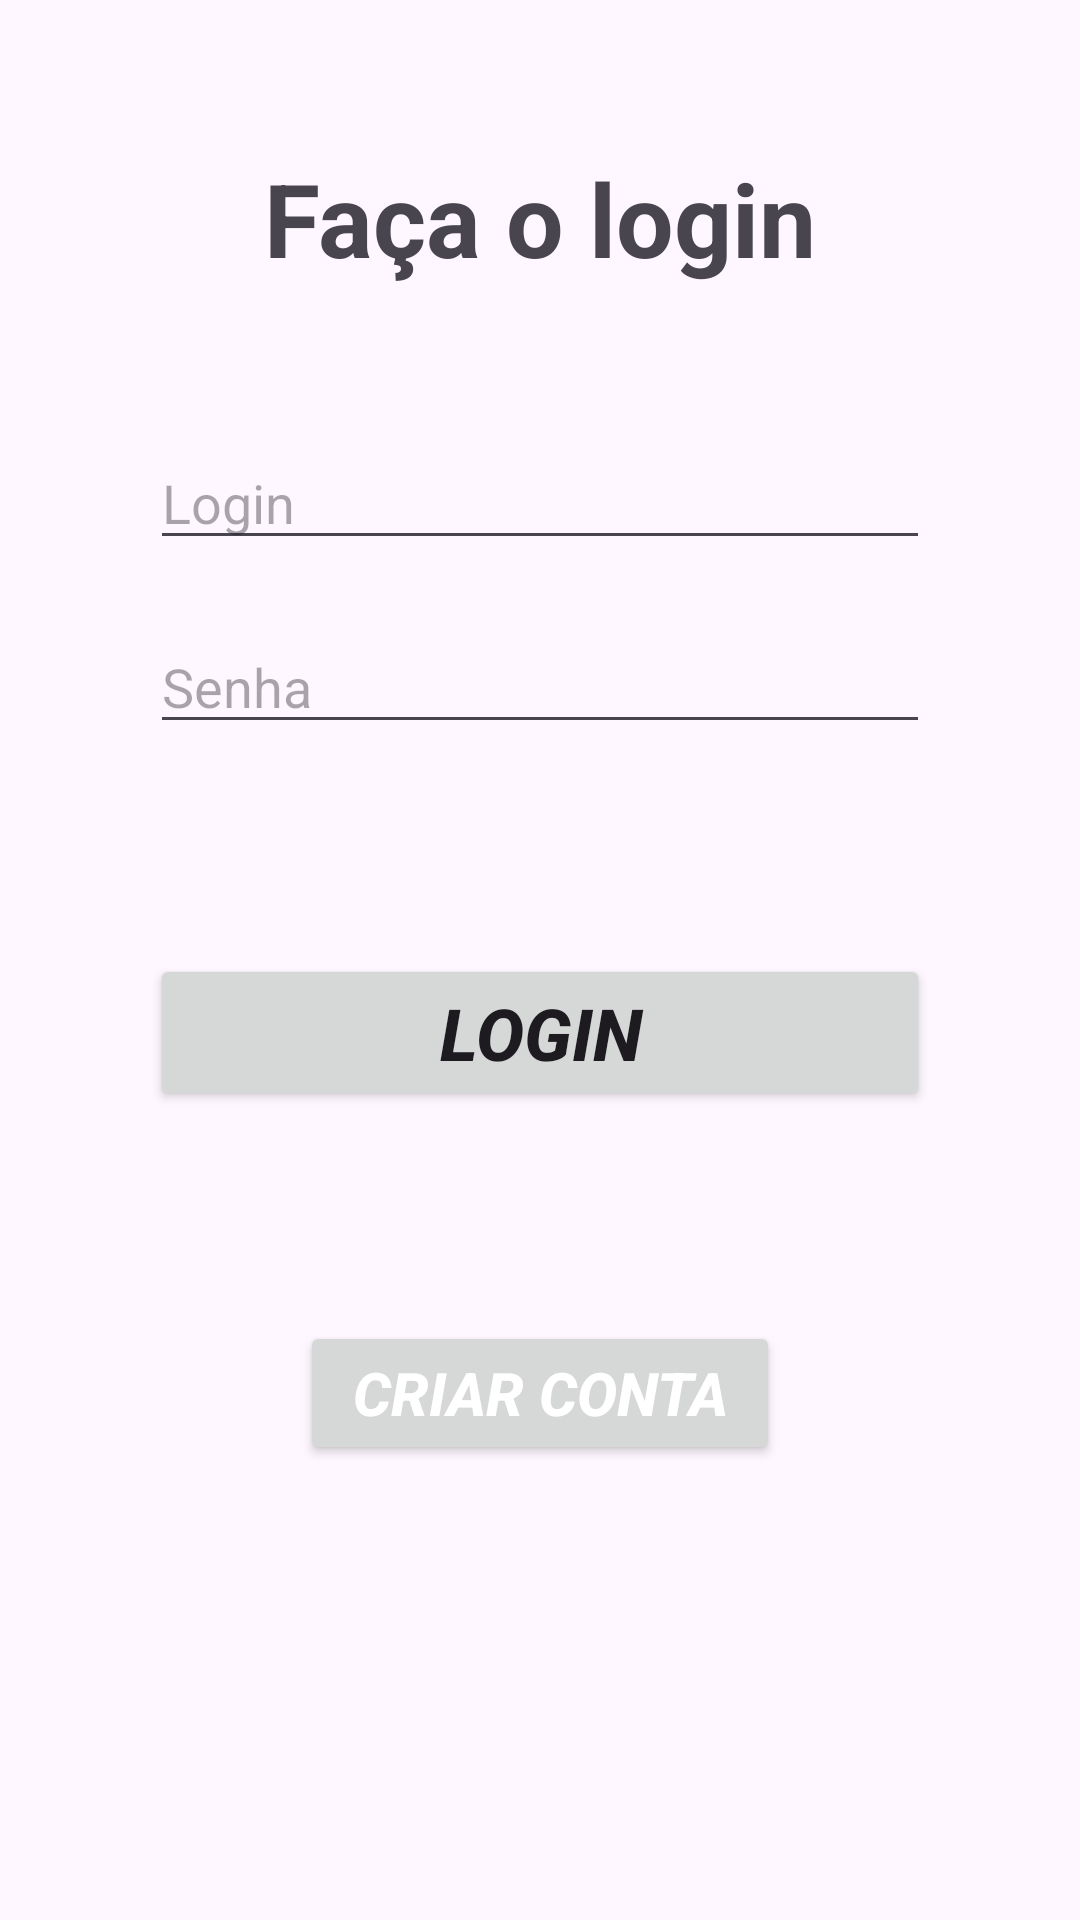

Reconstruct the res/layout file that produces this screen, plus the resources it refers to.
<!-- AndroidManifest.xml: application theme Theme.Teste4 -->
<!-- res/layout/fragment_login.xml -->
<?xml version="1.0" encoding="utf-8"?>
<FrameLayout xmlns:android="http://schemas.android.com/apk/res/android"
    xmlns:tools="http://schemas.android.com/tools"
    android:layout_width="match_parent"
    android:layout_height="match_parent"
    tools:context=".LoginFragment">

    <LinearLayout
        android:layout_width="match_parent"
        android:layout_height="match_parent"
        android:orientation="vertical">

        <TextView
            android:id="@+id/textView4"
            android:layout_width="match_parent"
            android:layout_height="wrap_content"
            android:paddingTop="50dp"
            android:paddingBottom="50dp"
            android:text="Faça o login"
            android:textAlignment="center"
            android:textSize="34sp"
            android:textStyle="bold" />

        <EditText
            android:id="@+id/txtusuario"
            android:layout_width="match_parent"
            android:layout_height="wrap_content"
            android:layout_marginLeft="50dp"
            android:layout_marginRight="50dp"
            android:ems="10"
            android:hint="Login"
            android:inputType="text" />

        <EditText
            android:id="@+id/editTextTextPassword"
            android:layout_width="match_parent"
            android:layout_height="wrap_content"
            android:layout_marginLeft="50dp"
            android:layout_marginTop="20dp"
            android:layout_marginRight="50dp"
            android:ems="10"
            android:hint="Senha"
            android:inputType="textPassword" />

        <Button
            android:id="@+id/btnlogin"
            android:layout_width="match_parent"
            android:layout_height="wrap_content"
            android:layout_marginLeft="50dp"
            android:layout_marginTop="70dp"
            android:layout_marginRight="50dp"
            android:text="Login"
            android:textSize="24sp"
            android:textStyle="bold|italic" />

        <Button
            android:id="@+id/btncadastrar"
            android:layout_width="match_parent"
            android:layout_height="wrap_content"
            android:layout_marginLeft="100dp"
            android:layout_marginTop="70dp"
            android:layout_marginRight="100dp"
            android:autoLink="web"
            android:text="Criar conta"
            android:textColor="#FFFFFF"
            android:textSize="20sp"
            android:textStyle="bold|italic" />
    </LinearLayout>
</FrameLayout>
<!-- resources referenced by this layout -->
<resources>
  <style name="Theme.Teste4" parent="Base.Theme.Teste4" />
  <style name="Base.Theme.Teste4" parent="Theme.Material3.DayNight.NoActionBar">
          
          
      </style>
</resources>
